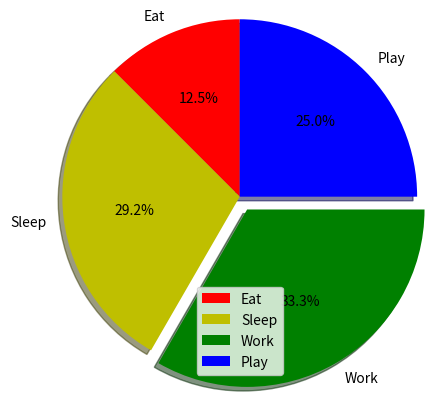

This chart was generated by the following Python code:
import matplotlib.pyplot as plt

activities = ['Eat', 'Sleep', 'Work', 'Play']
  
# portion covered by each label
slices = [3, 7, 8, 6]
  
# color for each label
colors = ['r', 'y', 'g', 'b']
  
# plotting the pie chart
plt.pie(slices, labels = activities, colors=colors, 
        startangle=90, shadow = True, explode = (0, 0, 0.1, 0),
        radius = 1.2, autopct = '%1.1f%%')
  
# plotting legend
plt.legend()
  
# showing the plot
plt.show()
